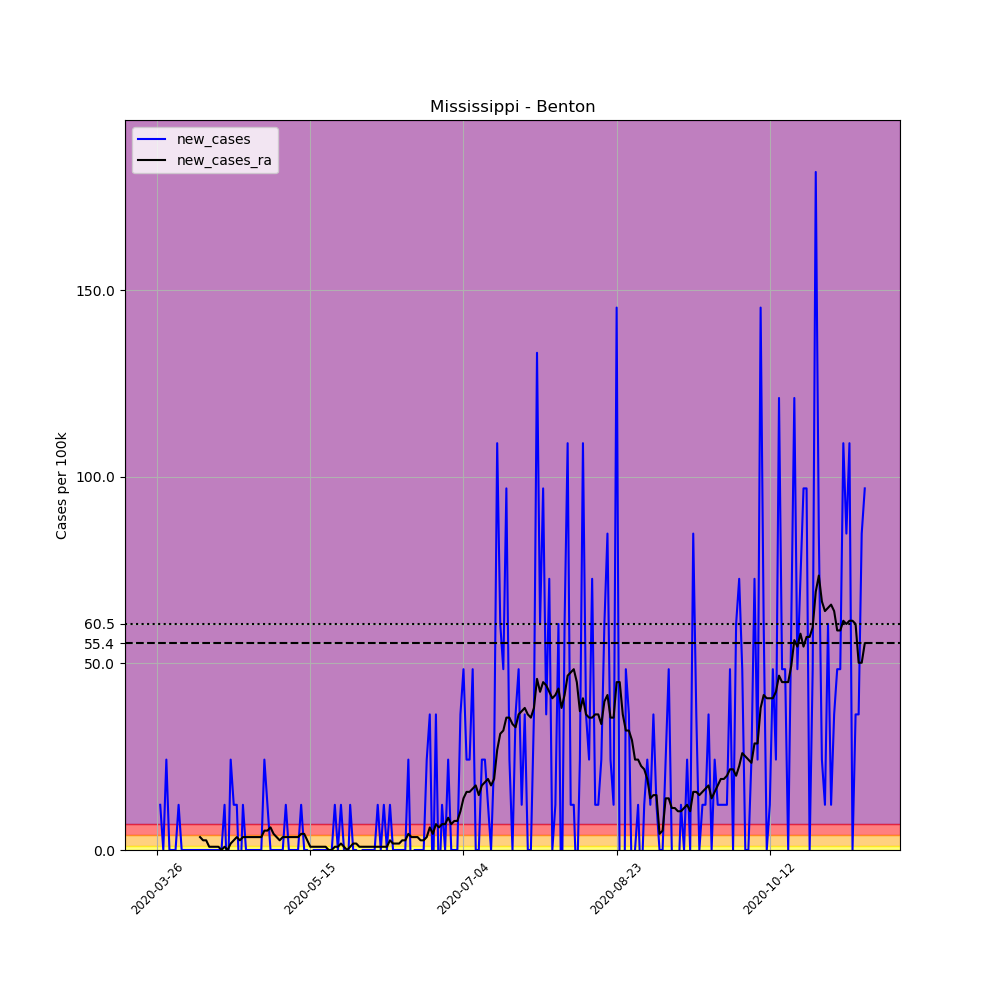

The table this chart was drawn from, first rows:
, date, county, state, fips, cases, deaths, COUNTY, STNAME, CTYNAME, POPESTIMATE2019, per_100k, new_cases, new_cases_ra
375228, 2020-03-26, Benton, Mississippi, 28009, 1, 0, 9, Mississippi, Benton, 8259, 12.11, , 
375229, 2020-03-27, Benton, Mississippi, 28009, 2, 0, 9, Mississippi, Benton, 8259, 24.22, 12.11, 
375230, 2020-03-28, Benton, Mississippi, 28009, 2, 0, 9, Mississippi, Benton, 8259, 24.22, 0.0, 
375231, 2020-03-29, Benton, Mississippi, 28009, 4, 0, 9, Mississippi, Benton, 8259, 48.43, 24.22, 
375232, 2020-03-30, Benton, Mississippi, 28009, 4, 0, 9, Mississippi, Benton, 8259, 48.43, 0.0, 
375233, 2020-03-31, Benton, Mississippi, 28009, 4, 0, 9, Mississippi, Benton, 8259, 48.43, 0.0, 
375234, 2020-04-01, Benton, Mississippi, 28009, 4, 0, 9, Mississippi, Benton, 8259, 48.43, 0.0, 
375235, 2020-04-02, Benton, Mississippi, 28009, 5, 0, 9, Mississippi, Benton, 8259, 60.54, 12.11, 
375236, 2020-04-03, Benton, Mississippi, 28009, 5, 0, 9, Mississippi, Benton, 8259, 60.54, 0.0, 
375237, 2020-04-04, Benton, Mississippi, 28009, 5, 0, 9, Mississippi, Benton, 8259, 60.54, 0.0, 
375238, 2020-04-05, Benton, Mississippi, 28009, 5, 0, 9, Mississippi, Benton, 8259, 60.54, 0.0, 
375239, 2020-04-06, Benton, Mississippi, 28009, 5, 0, 9, Mississippi, Benton, 8259, 60.54, 0.0, 
375240, 2020-04-07, Benton, Mississippi, 28009, 5, 0, 9, Mississippi, Benton, 8259, 60.54, 0.0, 
375241, 2020-04-08, Benton, Mississippi, 28009, 5, 0, 9, Mississippi, Benton, 8259, 60.54, 0.0, 
375242, 2020-04-09, Benton, Mississippi, 28009, 5, 0, 9, Mississippi, Benton, 8259, 60.54, 0.0, 3.459
375243, 2020-04-10, Benton, Mississippi, 28009, 5, 0, 9, Mississippi, Benton, 8259, 60.54, 0.0, 2.595
375244, 2020-04-11, Benton, Mississippi, 28009, 5, 0, 9, Mississippi, Benton, 8259, 60.54, 0.0, 2.595
375245, 2020-04-12, Benton, Mississippi, 28009, 5, 0, 9, Mississippi, Benton, 8259, 60.54, 0.0, 0.8649
375246, 2020-04-13, Benton, Mississippi, 28009, 5, 0, 9, Mississippi, Benton, 8259, 60.54, 0.0, 0.8649
375247, 2020-04-14, Benton, Mississippi, 28009, 5, 0, 9, Mississippi, Benton, 8259, 60.54, 0.0, 0.8649
375248, 2020-04-15, Benton, Mississippi, 28009, 5, 0, 9, Mississippi, Benton, 8259, 60.54, 0.0, 0.8649
375249, 2020-04-16, Benton, Mississippi, 28009, 5, 0, 9, Mississippi, Benton, 8259, 60.54, 0.0, 0.0
375250, 2020-04-17, Benton, Mississippi, 28009, 6, 0, 9, Mississippi, Benton, 8259, 72.65, 12.11, 0.8649
375251, 2020-04-18, Benton, Mississippi, 28009, 5, 0, 9, Mississippi, Benton, 8259, 60.54, -12.11, -5.075305255429287e-16
375252, 2020-04-19, Benton, Mississippi, 28009, 7, 0, 9, Mississippi, Benton, 8259, 84.76, 24.22, 1.73
375253, 2020-04-20, Benton, Mississippi, 28009, 8, 0, 9, Mississippi, Benton, 8259, 96.86, 12.11, 2.595
375254, 2020-04-21, Benton, Mississippi, 28009, 9, 0, 9, Mississippi, Benton, 8259, 109, 12.11, 3.459
375255, 2020-04-22, Benton, Mississippi, 28009, 8, 0, 9, Mississippi, Benton, 8259, 96.86, -12.11, 2.595
375256, 2020-04-23, Benton, Mississippi, 28009, 9, 0, 9, Mississippi, Benton, 8259, 109, 12.11, 3.459
375257, 2020-04-24, Benton, Mississippi, 28009, 9, 0, 9, Mississippi, Benton, 8259, 109, 0.0, 3.459
375258, 2020-04-25, Benton, Mississippi, 28009, 9, 0, 9, Mississippi, Benton, 8259, 109, 0.0, 3.459
375259, 2020-04-26, Benton, Mississippi, 28009, 9, 0, 9, Mississippi, Benton, 8259, 109, 0.0, 3.459
375260, 2020-04-27, Benton, Mississippi, 28009, 9, 0, 9, Mississippi, Benton, 8259, 109, 0.0, 3.459
375261, 2020-04-28, Benton, Mississippi, 28009, 9, 0, 9, Mississippi, Benton, 8259, 109, 0.0, 3.459
375262, 2020-04-29, Benton, Mississippi, 28009, 9, 0, 9, Mississippi, Benton, 8259, 109, 0.0, 3.459
375263, 2020-04-30, Benton, Mississippi, 28009, 11, 0, 9, Mississippi, Benton, 8259, 133.2, 24.22, 5.189
375264, 2020-05-01, Benton, Mississippi, 28009, 12, 0, 9, Mississippi, Benton, 8259, 145.3, 12.11, 5.189
375265, 2020-05-02, Benton, Mississippi, 28009, 12, 0, 9, Mississippi, Benton, 8259, 145.3, 0.0, 6.054
375266, 2020-05-03, Benton, Mississippi, 28009, 12, 0, 9, Mississippi, Benton, 8259, 145.3, 0.0, 4.324
375267, 2020-05-04, Benton, Mississippi, 28009, 12, 0, 9, Mississippi, Benton, 8259, 145.3, 0.0, 3.459
375268, 2020-05-05, Benton, Mississippi, 28009, 12, 0, 9, Mississippi, Benton, 8259, 145.3, 0.0, 2.595
375269, 2020-05-06, Benton, Mississippi, 28009, 12, 0, 9, Mississippi, Benton, 8259, 145.3, 0.0, 3.459
375270, 2020-05-07, Benton, Mississippi, 28009, 13, 0, 9, Mississippi, Benton, 8259, 157.4, 12.11, 3.459
375271, 2020-05-08, Benton, Mississippi, 28009, 13, 0, 9, Mississippi, Benton, 8259, 157.4, 0.0, 3.459
375272, 2020-05-09, Benton, Mississippi, 28009, 13, 0, 9, Mississippi, Benton, 8259, 157.4, 0.0, 3.459
375273, 2020-05-10, Benton, Mississippi, 28009, 13, 0, 9, Mississippi, Benton, 8259, 157.4, 0.0, 3.459
375274, 2020-05-11, Benton, Mississippi, 28009, 13, 0, 9, Mississippi, Benton, 8259, 157.4, 0.0, 3.459
375275, 2020-05-12, Benton, Mississippi, 28009, 14, 0, 9, Mississippi, Benton, 8259, 169.5, 12.11, 4.324
375276, 2020-05-13, Benton, Mississippi, 28009, 14, 0, 9, Mississippi, Benton, 8259, 169.5, 0.0, 4.324
375277, 2020-05-14, Benton, Mississippi, 28009, 14, 0, 9, Mississippi, Benton, 8259, 169.5, 0.0, 2.595
375278, 2020-05-15, Benton, Mississippi, 28009, 13, 0, 9, Mississippi, Benton, 8259, 157.4, -12.11, 0.8649
375279, 2020-05-16, Benton, Mississippi, 28009, 13, 0, 9, Mississippi, Benton, 8259, 157.4, 0.0, 0.8649
375280, 2020-05-17, Benton, Mississippi, 28009, 13, 0, 9, Mississippi, Benton, 8259, 157.4, 0.0, 0.8649
375281, 2020-05-18, Benton, Mississippi, 28009, 13, 0, 9, Mississippi, Benton, 8259, 157.4, 0.0, 0.8649
375282, 2020-05-19, Benton, Mississippi, 28009, 13, 0, 9, Mississippi, Benton, 8259, 157.4, 0.0, 0.8649
375283, 2020-05-20, Benton, Mississippi, 28009, 13, 0, 9, Mississippi, Benton, 8259, 157.4, 0.0, 0.8649
375284, 2020-05-21, Benton, Mississippi, 28009, 13, 0, 9, Mississippi, Benton, 8259, 157.4, 0.0, -1.0150610510858574e-15
375285, 2020-05-22, Benton, Mississippi, 28009, 13, 0, 9, Mississippi, Benton, 8259, 157.4, 0.0, -1.0150610510858574e-15
375286, 2020-05-23, Benton, Mississippi, 28009, 14, 0, 9, Mississippi, Benton, 8259, 169.5, 12.11, 0.8649
375287, 2020-05-24, Benton, Mississippi, 28009, 14, 0, 9, Mississippi, Benton, 8259, 169.5, 0.0, 0.8649
... 172 more rows
